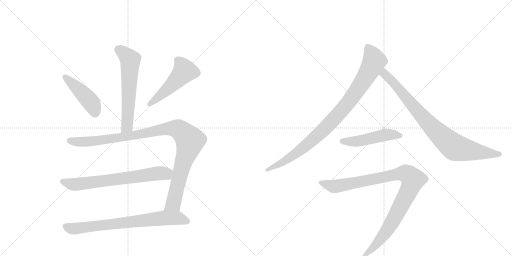
t = 0.00 s
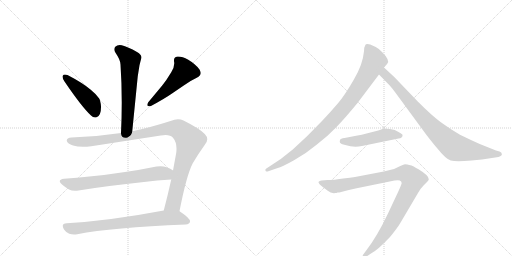
t = 1.71 s
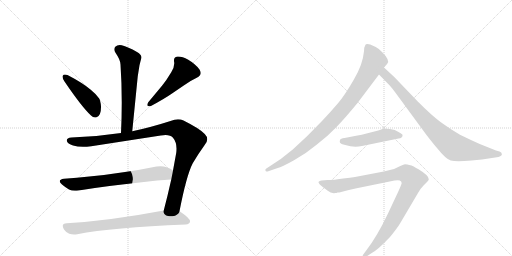
t = 3.41 s
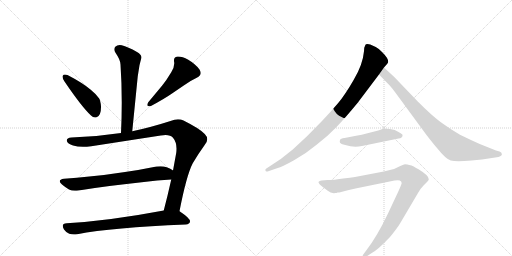
t = 5.12 s
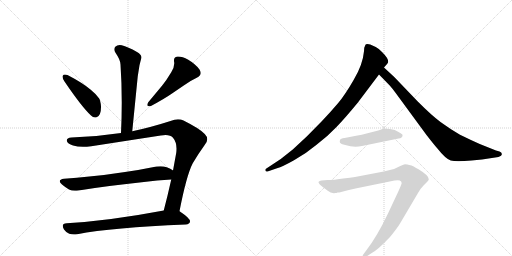
t = 6.82 s
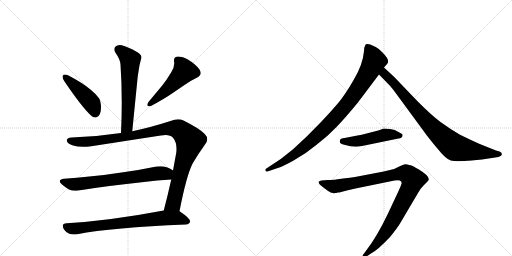
t = 8.53 s

The animated SVG that drew these frames (rendered in a browser with its animation timeline set to each time). Animation: 10 CSS @keyframes rules; one cycle of 8.53 s.

<svg version="1.1" viewBox="0 0 2048 1024" xmlns="http://www.w3.org/2000/svg">
  <g stroke="lightgray" stroke-dasharray="1,1" stroke-width="1" transform="scale(4, 4)">
    <line x1="0" y1="0" x2="256" y2="256"></line>
    <line x1="256" y1="0" x2="0" y2="256"></line>
    <line x1="128" y1="0" x2="128" y2="256"></line>
    <line x1="0" y1="128" x2="256" y2="128"></line>
    <line x1="256" y1="0" x2="512" y2="256"></line>
    <line x1="512" y1="0" x2="256" y2="256"></line>
    <line x1="384" y1="0" x2="384" y2="256"></line>
    <line x1="256" y1="128" x2="512" y2="128"></line>
  </g>
<g transform="scale(1, -1) translate(0, -850)">
   <style type="text/css">
    @keyframes keyframes0 {
      from {
       stroke: black;
       stroke-dashoffset: 609;
       stroke-width: 128;
       }
       66% {
       animation-timing-function: step-end;
       stroke: black;
       stroke-dashoffset: 0;
       stroke-width: 128;
       }
       to {
       stroke: black;
       stroke-width: 1024;
       }
       }
       #make-me-a-hanzi-animation-0 {
         animation: keyframes0 0.745605s both;
         animation-delay: 0.000000s;
         animation-timing-function: linear;
       }
    @keyframes keyframes1 {
      from {
       stroke: black;
       stroke-dashoffset: 449;
       stroke-width: 128;
       }
       59% {
       animation-timing-function: step-end;
       stroke: black;
       stroke-dashoffset: 0;
       stroke-width: 128;
       }
       to {
       stroke: black;
       stroke-width: 1024;
       }
       }
       #make-me-a-hanzi-animation-1 {
         animation: keyframes1 0.615397s both;
         animation-delay: 0.745605s;
         animation-timing-function: linear;
       }
    @keyframes keyframes2 {
      from {
       stroke: black;
       stroke-dashoffset: 502;
       stroke-width: 128;
       }
       62% {
       animation-timing-function: step-end;
       stroke: black;
       stroke-dashoffset: 0;
       stroke-width: 128;
       }
       to {
       stroke: black;
       stroke-width: 1024;
       }
       }
       #make-me-a-hanzi-animation-2 {
         animation: keyframes2 0.658529s both;
         animation-delay: 1.361003s;
         animation-timing-function: linear;
       }
    @keyframes keyframes3 {
      from {
       stroke: black;
       stroke-dashoffset: 1058;
       stroke-width: 128;
       }
       77% {
       animation-timing-function: step-end;
       stroke: black;
       stroke-dashoffset: 0;
       stroke-width: 128;
       }
       to {
       stroke: black;
       stroke-width: 1024;
       }
       }
       #make-me-a-hanzi-animation-3 {
         animation: keyframes3 1.111003s both;
         animation-delay: 2.019531s;
         animation-timing-function: linear;
       }
    @keyframes keyframes4 {
      from {
       stroke: black;
       stroke-dashoffset: 697;
       stroke-width: 128;
       }
       69% {
       animation-timing-function: step-end;
       stroke: black;
       stroke-dashoffset: 0;
       stroke-width: 128;
       }
       to {
       stroke: black;
       stroke-width: 1024;
       }
       }
       #make-me-a-hanzi-animation-4 {
         animation: keyframes4 0.817220s both;
         animation-delay: 3.130534s;
         animation-timing-function: linear;
       }
    @keyframes keyframes5 {
      from {
       stroke: black;
       stroke-dashoffset: 748;
       stroke-width: 128;
       }
       71% {
       animation-timing-function: step-end;
       stroke: black;
       stroke-dashoffset: 0;
       stroke-width: 128;
       }
       to {
       stroke: black;
       stroke-width: 1024;
       }
       }
       #make-me-a-hanzi-animation-5 {
         animation: keyframes5 0.858724s both;
         animation-delay: 3.947754s;
         animation-timing-function: linear;
       }
    @keyframes keyframes6 {
      from {
       stroke: black;
       stroke-dashoffset: 938;
       stroke-width: 128;
       }
       75% {
       animation-timing-function: step-end;
       stroke: black;
       stroke-dashoffset: 0;
       stroke-width: 128;
       }
       to {
       stroke: black;
       stroke-width: 1024;
       }
       }
       #make-me-a-hanzi-animation-6 {
         animation: keyframes6 1.013346s both;
         animation-delay: 4.806478s;
         animation-timing-function: linear;
       }
    @keyframes keyframes7 {
      from {
       stroke: black;
       stroke-dashoffset: 860;
       stroke-width: 128;
       }
       74% {
       animation-timing-function: step-end;
       stroke: black;
       stroke-dashoffset: 0;
       stroke-width: 128;
       }
       to {
       stroke: black;
       stroke-width: 1024;
       }
       }
       #make-me-a-hanzi-animation-7 {
         animation: keyframes7 0.949870s both;
         animation-delay: 5.819824s;
         animation-timing-function: linear;
       }
    @keyframes keyframes8 {
      from {
       stroke: black;
       stroke-dashoffset: 491;
       stroke-width: 128;
       }
       62% {
       animation-timing-function: step-end;
       stroke: black;
       stroke-dashoffset: 0;
       stroke-width: 128;
       }
       to {
       stroke: black;
       stroke-width: 1024;
       }
       }
       #make-me-a-hanzi-animation-8 {
         animation: keyframes8 0.649577s both;
         animation-delay: 6.769694s;
         animation-timing-function: linear;
       }
    @keyframes keyframes9 {
      from {
       stroke: black;
       stroke-dashoffset: 1006;
       stroke-width: 128;
       }
       77% {
       animation-timing-function: step-end;
       stroke: black;
       stroke-dashoffset: 0;
       stroke-width: 128;
       }
       to {
       stroke: black;
       stroke-width: 1024;
       }
       }
       #make-me-a-hanzi-animation-9 {
         animation: keyframes9 1.068685s both;
         animation-delay: 7.419271s;
         animation-timing-function: linear;
       }
</style>
<path d="M 529 325 L 551 545 L 558 589 Q 562 606 565 616 Q 566 618 566 620 Q 566 632 548 642 Q 511 663 487 669 Q 483 670 479 670 Q 468 670 461 663 Q 457 658 457 652 Q 457 646 462 639 Q 482 610 482 592 Q 487 519 487 440 Q 487 381 484 318 C 483 288 526 295 529 325 Z" fill="lightgray"></path> 
<path d="M 251 547 Q 250 545 250 543 Q 250 536 258 524 Q 328 421 364 388 Q 372 380 380 380 Q 384 380 388 382 Q 404 389 404 421 L 404 425 Q 402 448 396 457 Q 385 473 363 491 Q 330 519 270 550 Q 264 552 260 552 Q 253 552 251 547 Z" fill="lightgray"></path> 
<path d="M 787 539 Q 803 547 803 558 Q 803 564 798 572 Q 783 593 753 611 Q 729 624 714 624 L 709 624 Q 696 621 696 610 L 696 605 Q 697 601 697 596 Q 697 580 685 561 Q 666 529 648 507 L 593 441 Q 589 434 589 430 Q 589 425 597 425 L 602 425 Q 658 455 688 476 L 735 508 Q 759 526 787 539 Z" fill="lightgray"></path> 
<path d="M 643 308 Q 654 310 662 310 Q 683 310 692 299 Q 706 282 706 256 Q 706 248 705 239 L 692 168 L 685 132 Q 670 65 655 8 C 647 -21 712 -24 718 5 Q 746 149 771 197 Q 794 236 818 269 Q 829 281 829 293 Q 829 304 819 314 Q 800 335 734 368 Q 724 373 712 373 Q 698 373 682 366 Q 601 340 529 325 L 484 318 Q 386 303 286 300 Q 267 299 267 288 L 267 287 Q 270 275 292 268 Q 309 263 332 263 Q 347 263 365 265 L 643 308 Z" fill="lightgray"></path> 
<path d="M 692 168 L 691 169 Q 683 175 667 181 Q 655 185 642 185 Q 634 185 626 184 Q 563 171 500 162 Q 424 150 357 144 Q 308 138 256 135 Q 239 133 239 125 Q 239 120 248 112 Q 261 101 276 92 Q 286 87 300 87 Q 307 87 314 88 Q 423 106 567 121 Q 631 129 685 132 C 715 134 717 152 692 168 Z" fill="lightgray"></path> 
<path d="M 655 8 Q 438 -33 267 -43 Q 251 -44 251 -53 Q 251 -59 256 -68 Q 265 -81 277 -85 Q 286 -88 296 -88 Q 302 -88 309 -87 Q 448 -60 743 -48 Q 759 -46 760 -36 L 760 -35 Q 760 -23 721 3 L 718 5 C 701 17 684 14 655 8 Z" fill="lightgray"></path> 
<path d="M 1481 672 L 1470 674 Q 1462 674 1462 671 L 1457 659 L 1456 645 Q 1451 591 1415 531 Q 1380 470 1352 437 Q 1324 404 1288 366 L 1228 305 L 1171 252 L 1123 214 L 1064 175 Q 1060 173 1062 167 Q 1063 161 1076 166 L 1108 177 Q 1130 183 1176 209 Q 1223 235 1265 270 Q 1312 306 1345 341 Q 1379 376 1430 438 L 1516 552 L 1536 580 L 1549 595 Q 1562 608 1529 641 Q 1515 656 1503 662 L 1481 672 Z" fill="lightgray"></path> 
<path d="M 1516 552 L 1554 513 Q 1560 509 1582 479 L 1706 310 Q 1738 269 1748 258 Q 1783 214 1803 208 Q 1824 202 1886 208 L 1928 212 L 1994 222 Q 2010 227 2007 235 Q 2007 240 1998 244 L 1984 248 L 1919 274 Q 1885 289 1840 311 Q 1799 335 1762 362 Q 1726 389 1671 444 L 1577 542 L 1536 580 C 1514 600 1495 573 1516 552 Z" fill="lightgray"></path> 
<path d="M 1448 266 L 1594 296 Q 1610 298 1610 308 Q 1614 312 1594 322 Q 1581 332 1560 334 L 1536 336 L 1513 328 L 1470 317 Q 1444 310 1430 308 L 1378 298 Q 1362 296 1360 290 Q 1358 283 1360 279 Q 1363 274 1381 270 Q 1415 259 1448 266 Z" fill="lightgray"></path> 
<path d="M 1535 164 L 1420 142 Q 1322 128 1310 130 L 1286 128 Q 1277 126 1275 123 Q 1270 118 1291 102 L 1311 87 Q 1325 75 1342 78 L 1346 78 L 1350 80 L 1357 80 Q 1393 90 1422 96 L 1578 128 Q 1594 131 1599 128 Q 1610 123 1605 112 Q 1601 100 1582 60 L 1551 -6 Q 1508 -96 1467 -149 L 1453 -168 Q 1449 -173 1452 -177 Q 1456 -181 1463 -178 L 1484 -164 Q 1509 -152 1560 -98 Q 1588 -64 1600 -44 L 1672 78 Q 1681 95 1695 109 L 1708 122 Q 1715 129 1715 132 Q 1717 147 1674 173 Q 1653 185 1646 188 Q 1626 193 1620 193 Q 1614 192 1595 183 Q 1575 172 1564 171 L 1535 164 Z" fill="lightgray"></path> 
      <clipPath id="make-me-a-hanzi-clip-0">
      <path d="M 529 325 L 551 545 L 558 589 Q 562 606 565 616 Q 566 618 566 620 Q 566 632 548 642 Q 511 663 487 669 Q 483 670 479 670 Q 468 670 461 663 Q 457 658 457 652 Q 457 646 462 639 Q 482 610 482 592 Q 487 519 487 440 Q 487 381 484 318 C 483 288 526 295 529 325 Z" fill="lightgray"></path>
      </clipPath>
      <path clip-path="url(#make-me-a-hanzi-clip-0)" d="M 474 652 L 521 611 L 509 351 L 491 326 " fill="none" id="make-me-a-hanzi-animation-0" stroke-dasharray="481 962" stroke-linecap="round"></path>

      <clipPath id="make-me-a-hanzi-clip-1">
      <path d="M 251 547 Q 250 545 250 543 Q 250 536 258 524 Q 328 421 364 388 Q 372 380 380 380 Q 384 380 388 382 Q 404 389 404 421 L 404 425 Q 402 448 396 457 Q 385 473 363 491 Q 330 519 270 550 Q 264 552 260 552 Q 253 552 251 547 Z" fill="lightgray"></path>
      </clipPath>
      <path clip-path="url(#make-me-a-hanzi-clip-1)" d="M 259 543 L 364 441 L 380 397 " fill="none" id="make-me-a-hanzi-animation-1" stroke-dasharray="321 642" stroke-linecap="round"></path>

      <clipPath id="make-me-a-hanzi-clip-2">
      <path d="M 787 539 Q 803 547 803 558 Q 803 564 798 572 Q 783 593 753 611 Q 729 624 714 624 L 709 624 Q 696 621 696 610 L 696 605 Q 697 601 697 596 Q 697 580 685 561 Q 666 529 648 507 L 593 441 Q 589 434 589 430 Q 589 425 597 425 L 602 425 Q 658 455 688 476 L 735 508 Q 759 526 787 539 Z" fill="lightgray"></path>
      </clipPath>
      <path clip-path="url(#make-me-a-hanzi-clip-2)" d="M 710 610 L 731 584 L 737 564 L 670 493 L 597 433 " fill="none" id="make-me-a-hanzi-animation-2" stroke-dasharray="374 748" stroke-linecap="round"></path>

      <clipPath id="make-me-a-hanzi-clip-3">
      <path d="M 643 308 Q 654 310 662 310 Q 683 310 692 299 Q 706 282 706 256 Q 706 248 705 239 L 692 168 L 685 132 Q 670 65 655 8 C 647 -21 712 -24 718 5 Q 746 149 771 197 Q 794 236 818 269 Q 829 281 829 293 Q 829 304 819 314 Q 800 335 734 368 Q 724 373 712 373 Q 698 373 682 366 Q 601 340 529 325 L 484 318 Q 386 303 286 300 Q 267 299 267 288 L 267 287 Q 270 275 292 268 Q 309 263 332 263 Q 347 263 365 265 L 643 308 Z" fill="lightgray"></path>
      </clipPath>
      <path clip-path="url(#make-me-a-hanzi-clip-3)" d="M 278 288 L 313 282 L 357 284 L 525 307 L 682 337 L 724 327 L 760 284 L 728 183 L 696 43 L 663 14 " fill="none" id="make-me-a-hanzi-animation-3" stroke-dasharray="930 1860" stroke-linecap="round"></path>

      <clipPath id="make-me-a-hanzi-clip-4">
      <path d="M 692 168 L 691 169 Q 683 175 667 181 Q 655 185 642 185 Q 634 185 626 184 Q 563 171 500 162 Q 424 150 357 144 Q 308 138 256 135 Q 239 133 239 125 Q 239 120 248 112 Q 261 101 276 92 Q 286 87 300 87 Q 307 87 314 88 Q 423 106 567 121 Q 631 129 685 132 C 715 134 717 152 692 168 Z" fill="lightgray"></path>
      </clipPath>
      <path clip-path="url(#make-me-a-hanzi-clip-4)" d="M 250 123 L 289 113 L 331 115 L 686 163 " fill="none" id="make-me-a-hanzi-animation-4" stroke-dasharray="569 1138" stroke-linecap="round"></path>

      <clipPath id="make-me-a-hanzi-clip-5">
      <path d="M 655 8 Q 438 -33 267 -43 Q 251 -44 251 -53 Q 251 -59 256 -68 Q 265 -81 277 -85 Q 286 -88 296 -88 Q 302 -88 309 -87 Q 448 -60 743 -48 Q 759 -46 760 -36 L 760 -35 Q 760 -23 721 3 L 718 5 C 701 17 684 14 655 8 Z" fill="lightgray"></path>
      </clipPath>
      <path clip-path="url(#make-me-a-hanzi-clip-5)" d="M 264 -56 L 281 -64 L 310 -64 L 661 -22 L 715 -23 L 750 -35 " fill="none" id="make-me-a-hanzi-animation-5" stroke-dasharray="620 1240" stroke-linecap="round"></path>

      <clipPath id="make-me-a-hanzi-clip-6">
      <path d="M 1481 672 L 1470 674 Q 1462 674 1462 671 L 1457 659 L 1456 645 Q 1451 591 1415 531 Q 1380 470 1352 437 Q 1324 404 1288 366 L 1228 305 L 1171 252 L 1123 214 L 1064 175 Q 1060 173 1062 167 Q 1063 161 1076 166 L 1108 177 Q 1130 183 1176 209 Q 1223 235 1265 270 Q 1312 306 1345 341 Q 1379 376 1430 438 L 1516 552 L 1536 580 L 1549 595 Q 1562 608 1529 641 Q 1515 656 1503 662 L 1481 672 Z" fill="lightgray"></path>
      </clipPath>
      <path clip-path="url(#make-me-a-hanzi-clip-6)" d="M 1471 660 L 1497 606 L 1455 529 L 1391 437 L 1310 346 L 1221 265 L 1159 218 L 1069 169 " fill="none" id="make-me-a-hanzi-animation-6" stroke-dasharray="810 1620" stroke-linecap="round"></path>

      <clipPath id="make-me-a-hanzi-clip-7">
      <path d="M 1516 552 L 1554 513 Q 1560 509 1582 479 L 1706 310 Q 1738 269 1748 258 Q 1783 214 1803 208 Q 1824 202 1886 208 L 1928 212 L 1994 222 Q 2010 227 2007 235 Q 2007 240 1998 244 L 1984 248 L 1919 274 Q 1885 289 1840 311 Q 1799 335 1762 362 Q 1726 389 1671 444 L 1577 542 L 1536 580 C 1514 600 1495 573 1516 552 Z" fill="lightgray"></path>
      </clipPath>
      <path clip-path="url(#make-me-a-hanzi-clip-7)" d="M 1538 572 L 1542 549 L 1570 524 L 1690 382 L 1815 263 L 1904 243 L 1997 234 " fill="none" id="make-me-a-hanzi-animation-7" stroke-dasharray="732 1464" stroke-linecap="round"></path>

      <clipPath id="make-me-a-hanzi-clip-8">
      <path d="M 1448 266 L 1594 296 Q 1610 298 1610 308 Q 1614 312 1594 322 Q 1581 332 1560 334 L 1536 336 L 1513 328 L 1470 317 Q 1444 310 1430 308 L 1378 298 Q 1362 296 1360 290 Q 1358 283 1360 279 Q 1363 274 1381 270 Q 1415 259 1448 266 Z" fill="lightgray"></path>
      </clipPath>
      <path clip-path="url(#make-me-a-hanzi-clip-8)" d="M 1369 285 L 1427 285 L 1538 310 L 1601 308 " fill="none" id="make-me-a-hanzi-animation-8" stroke-dasharray="363 726" stroke-linecap="round"></path>

      <clipPath id="make-me-a-hanzi-clip-9">
      <path d="M 1535 164 L 1420 142 Q 1322 128 1310 130 L 1286 128 Q 1277 126 1275 123 Q 1270 118 1291 102 L 1311 87 Q 1325 75 1342 78 L 1346 78 L 1350 80 L 1357 80 Q 1393 90 1422 96 L 1578 128 Q 1594 131 1599 128 Q 1610 123 1605 112 Q 1601 100 1582 60 L 1551 -6 Q 1508 -96 1467 -149 L 1453 -168 Q 1449 -173 1452 -177 Q 1456 -181 1463 -178 L 1484 -164 Q 1509 -152 1560 -98 Q 1588 -64 1600 -44 L 1672 78 Q 1681 95 1695 109 L 1708 122 Q 1715 129 1715 132 Q 1717 147 1674 173 Q 1653 185 1646 188 Q 1626 193 1620 193 Q 1614 192 1595 183 Q 1575 172 1564 171 L 1535 164 Z" fill="lightgray"></path>
      </clipPath>
      <path clip-path="url(#make-me-a-hanzi-clip-9)" d="M 1283 120 L 1336 104 L 1616 157 L 1634 150 L 1652 131 L 1637 90 L 1554 -62 L 1496 -138 L 1458 -173 " fill="none" id="make-me-a-hanzi-animation-9" stroke-dasharray="878 1756" stroke-linecap="round"></path>

</g>
</svg>
